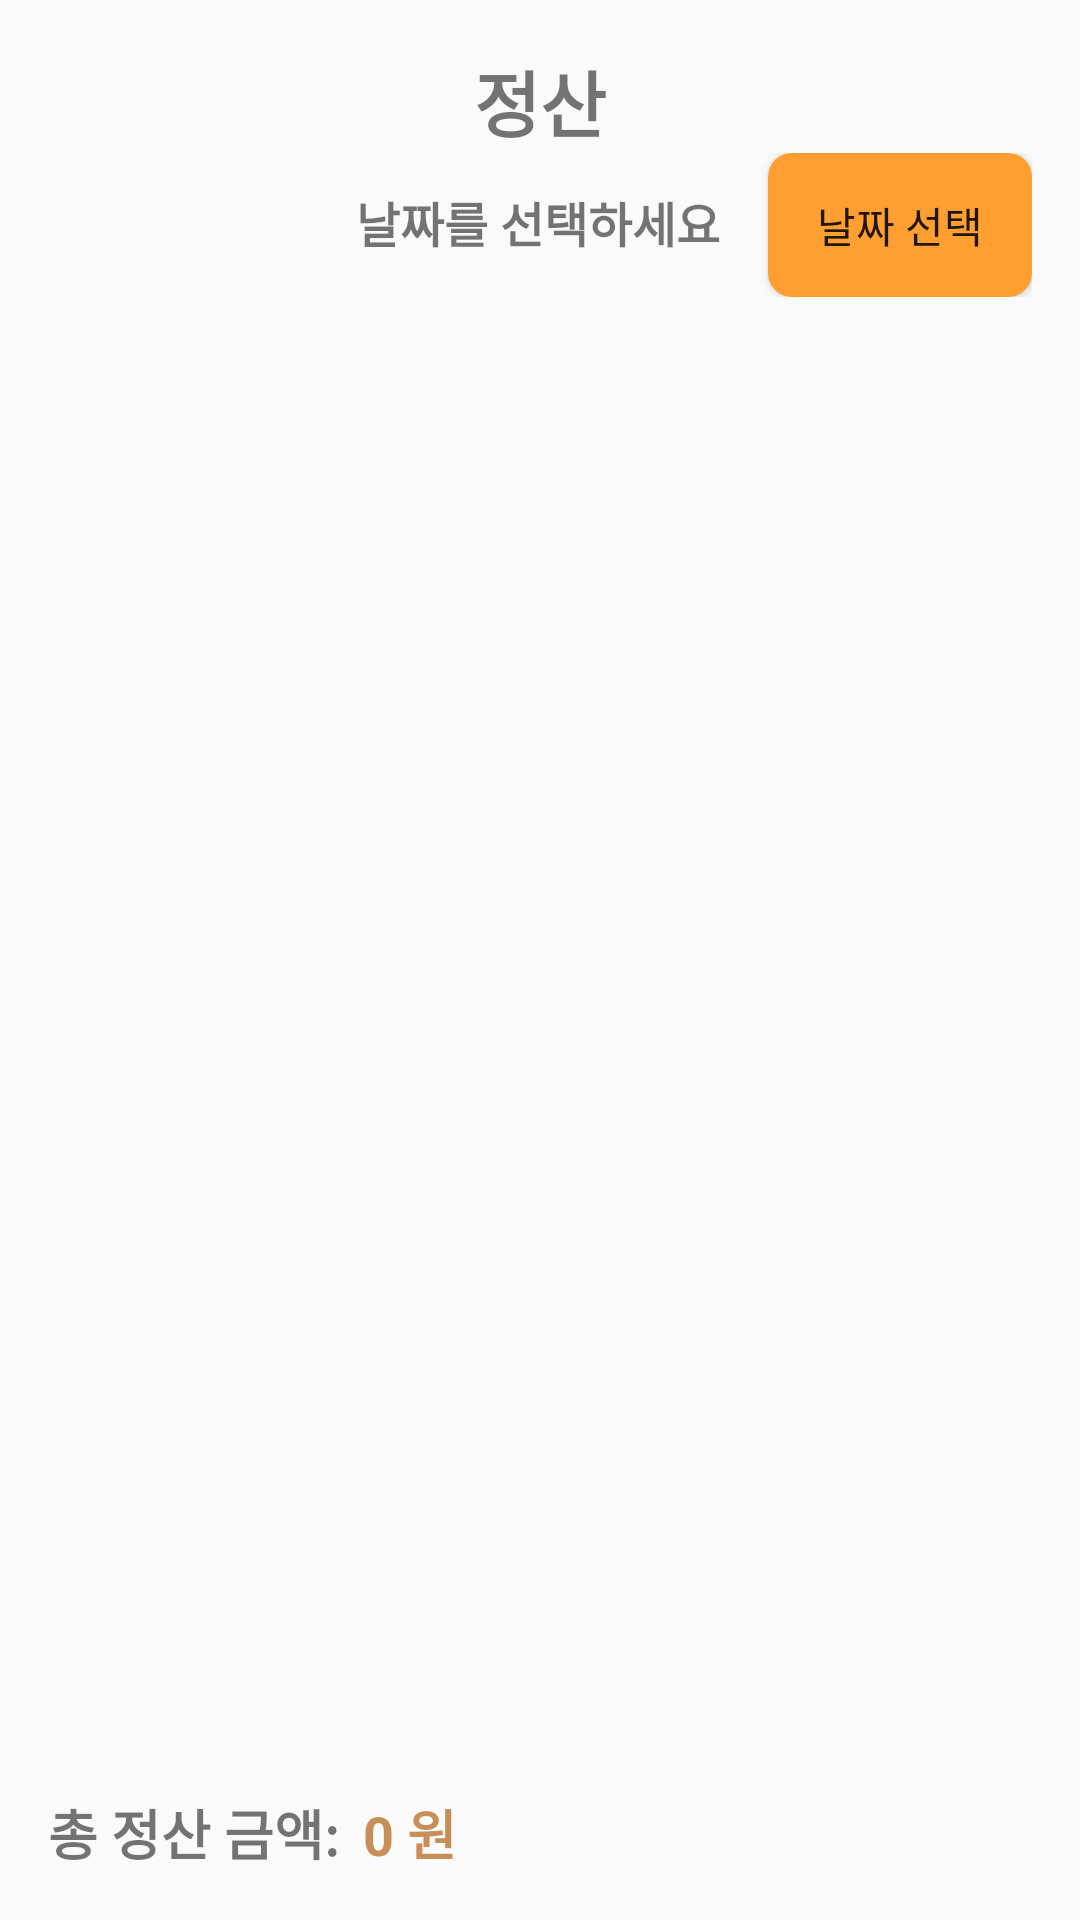

Produce the Android XML layout that renders to this screen, including the resource entries it uses.
<!-- AndroidManifest.xml: application theme Theme.Kiosk02 -->
<!-- res/layout/fragment_account.xml -->
<?xml version="1.0" encoding="utf-8"?>
<androidx.constraintlayout.widget.ConstraintLayout xmlns:android="http://schemas.android.com/apk/res/android"
    android:layout_width="match_parent"
    android:layout_height="match_parent"
    xmlns:app="http://schemas.android.com/apk/res-auto"
    android:padding="16dp">

    <ImageButton
        android:id="@+id/backButton"
        android:layout_width="wrap_content"
        android:layout_height="wrap_content"
        android:background="?attr/selectableItemBackgroundBorderless"
        android:src="@drawable/baseline_arrow_back_24"
        android:contentDescription="뒤로가기"
        app:layout_constraintTop_toTopOf="parent"
        app:layout_constraintStart_toStartOf="parent"
        android:layout_marginTop="8dp"
        android:layout_marginStart="8dp" />

    <TextView
        android:id="@+id/textViewTitle"
        android:layout_width="wrap_content"
        android:layout_height="wrap_content"
        android:layout_marginBottom="16dp"
        android:text="정산"
        android:textSize="24sp"
        android:textStyle="bold"
        app:layout_constraintTop_toTopOf="parent"
        app:layout_constraintStart_toStartOf="parent"
        app:layout_constraintEnd_toEndOf="parent" />

    <LinearLayout
        android:id="@+id/linearLayoutDatePicker"
        android:layout_width="wrap_content"
        android:layout_height="wrap_content"
        android:orientation="horizontal"
        android:gravity="end"
        app:layout_constraintTop_toBottomOf="@id/textViewTitle"
        app:layout_constraintEnd_toEndOf="parent">

        <TextView
            android:id="@+id/textViewSelectedDate"
            android:layout_width="wrap_content"
            android:layout_height="wrap_content"
            android:paddingEnd="16dp"
            android:text="날짜를 선택하세요"
            android:textSize="16sp"
            android:textStyle="bold" />

        <Button
            android:background="@drawable/button_shape"
            android:id="@+id/buttonPickDate"
            android:layout_width="wrap_content"
            android:layout_height="wrap_content"
            android:backgroundTint="#FF9F32"
            android:text="날짜 선택" />
    </LinearLayout>

    <androidx.recyclerview.widget.RecyclerView
        android:id="@+id/recyclerViewOrders"
        android:layout_width="0dp"
        android:layout_height="0dp"
        android:clipToPadding="false"
        app:layout_constraintTop_toBottomOf="@id/linearLayoutDatePicker"
        app:layout_constraintBottom_toTopOf="@id/linearLayoutTotalAmount"
        app:layout_constraintStart_toStartOf="parent"
        app:layout_constraintEnd_toEndOf="parent" />

    <LinearLayout
        android:id="@+id/linearLayoutTotalAmount"
        android:layout_width="match_parent"
        android:layout_height="wrap_content"
        android:orientation="horizontal"
        android:paddingTop="8dp"
        app:layout_constraintBottom_toBottomOf="parent"
        app:layout_constraintStart_toStartOf="parent"
        app:layout_constraintEnd_toEndOf="parent">

        <TextView
            android:layout_width="wrap_content"
            android:layout_height="wrap_content"
            android:text="총 정산 금액:"
            android:textSize="18sp"
            android:textStyle="bold"
            android:layout_marginEnd="8dp" />

        <TextView
            android:id="@+id/textViewTotalAmount"
            android:layout_width="wrap_content"
            android:layout_height="wrap_content"
            android:text="0 원"
            android:textSize="18sp"
            android:textStyle="bold"
            android:textColor="#C78F57" />
    </LinearLayout>

</androidx.constraintlayout.widget.ConstraintLayout>
<!-- resources referenced by this layout -->
<resources>
  <!-- drawable button_shape (drawable) -->
  <?xml version="1.0" encoding="utf-8"?>
  <shape xmlns:android="http://schemas.android.com/apk/res/android"
      android:shape="rectangle">
  
      <solid android:color="#3F51B5"/>
      <corners android:radius="8dp"/>
      <size
          android:width="30dp"
          android:height="30dp"/>
  </shape>
  <style name="Theme.Kiosk02" parent="Base.Theme.Kiosk02" />
  <style name="Base.Theme.Kiosk02" parent="Theme.AppCompat.DayNight.NoActionBar">
          
          
          <item name="colorPrimary">@color/navy01</item>
          <item name="colorPrimaryVariant">@color/navy01</item>
          <item name="colorOnPrimary">@color/white</item>
          <item name="colorSurface">@color/white</item>
          <item name="colorOnSurface">@color/black</item>
      </style>
  <color name="navy01">#9191c8</color>
  <color name="white">#FFFFFFFF</color>
  <color name="black">#FF000000</color>
</resources>
